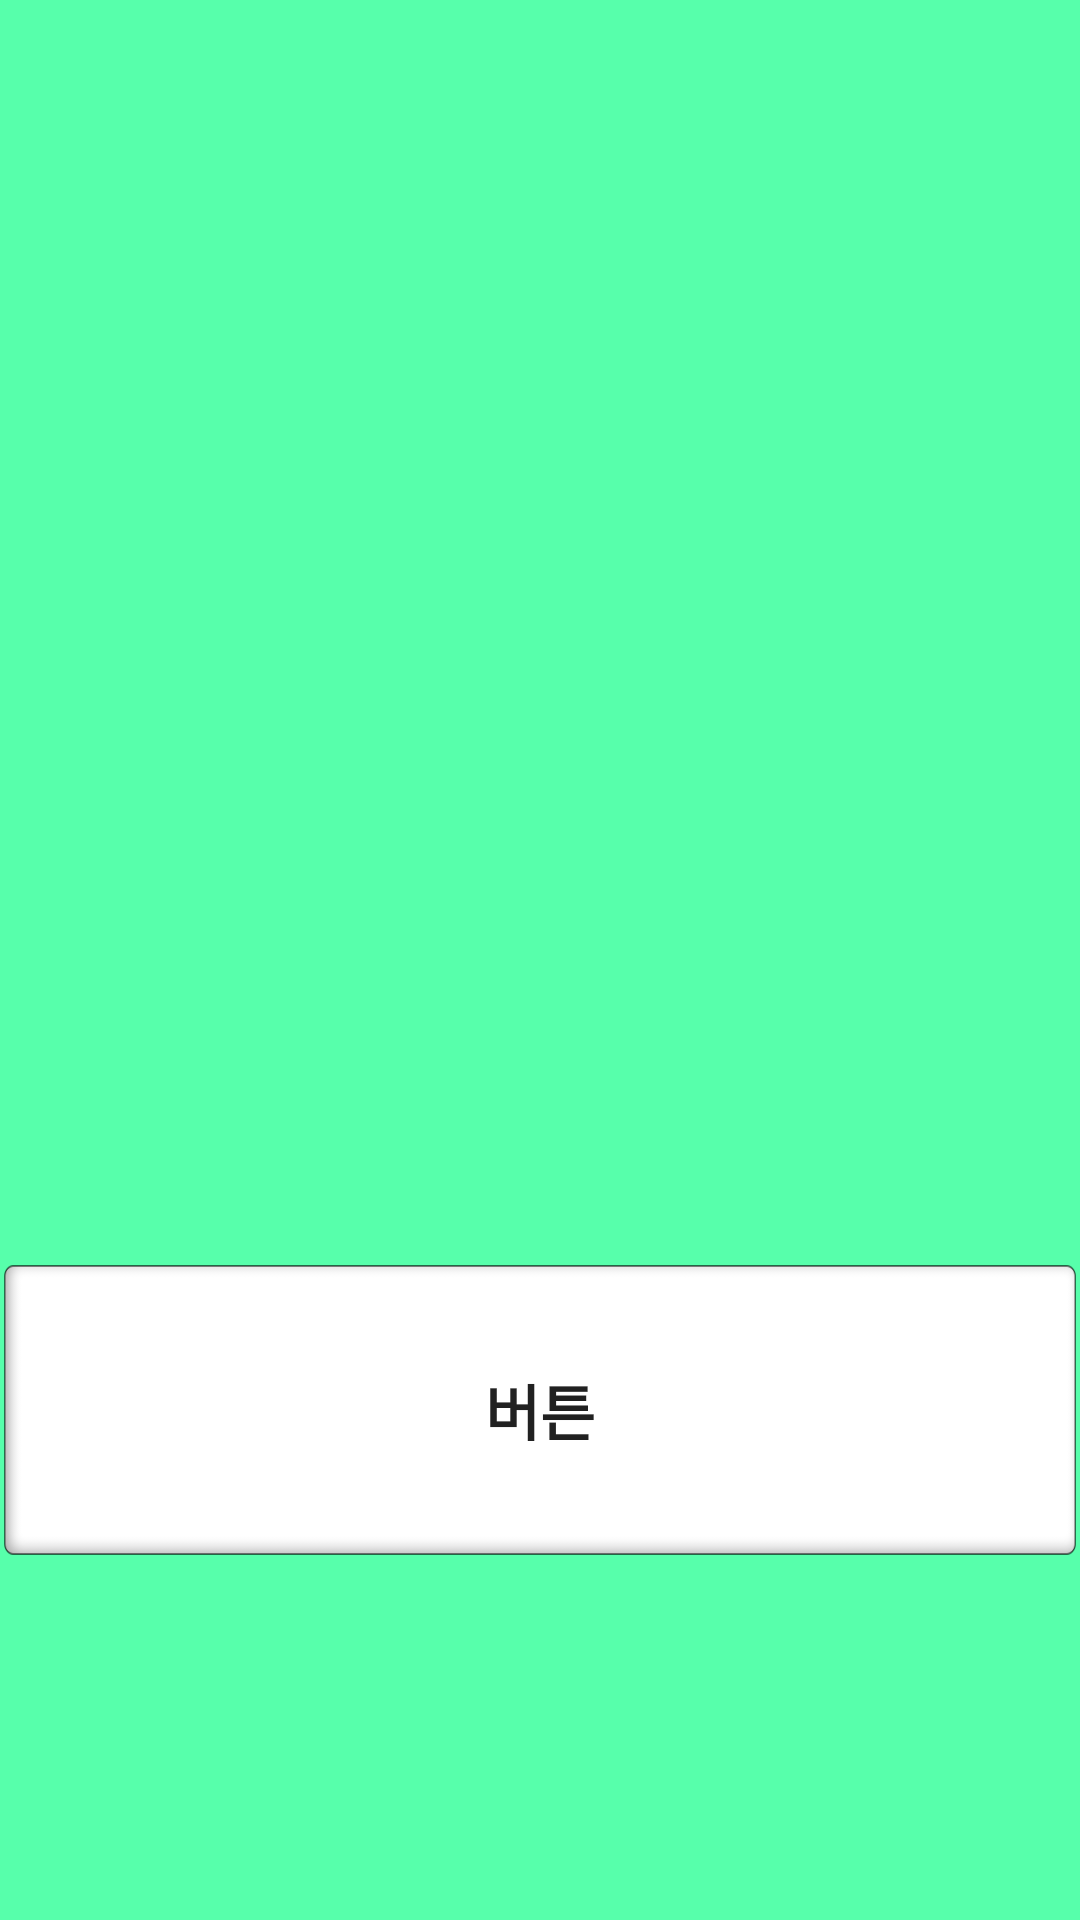

Write the Android layout XML for this screen, with the resource values it uses.
<!-- AndroidManifest.xml: application theme AppTheme -->
<!-- res/layout/activity_teacher_infor.xml -->
<?xml version="1.0" encoding="utf-8"?>
<LinearLayout xmlns:android="http://schemas.android.com/apk/res/android"
    xmlns:tools="http://schemas.android.com/tools"
    android:id="@+id/activity_teacher_infor"
    android:layout_width="match_parent"
    android:layout_height="match_parent"
    android:orientation="vertical"
    android:weightSum="10"
    android:background="@color/green"
    tools:context="com.example.parktaejun.d3s.TeacherInfor">

    <TextView
        android:textStyle="bold"
        android:textSize="20dp"
        android:id="@+id/teacher_name"
        android:layout_width="match_parent"
        android:layout_height="100dp"/>
    <TextView
        android:textStyle="bold"
        android:textSize="20dp"
        android:id="@+id/teacher_context"
        android:layout_width="match_parent"
        android:layout_height="320dp"/>
    <Button
        android:id="@+id/insert"
        android:text="버튼"
        android:textSize="20dp"
        android:textStyle="bold"
        android:background="@drawable/list"
        android:layout_width="match_parent"
        android:layout_height="100dp"/>

</LinearLayout>
<!-- resources referenced by this layout -->
<resources>
  <color name="green">#57ffab</color>
  <!-- drawable list: png bitmap (drawable, 23652 bytes) -->
  <style name="AppTheme" parent="Theme.AppCompat.Light.DarkActionBar">
          
          <item name="colorPrimary">@color/colorPrimary</item>
          <item name="colorPrimaryDark">@color/backColor</item>
          <item name="colorAccent">@color/colorAccent</item>
      </style>
  <color name="colorPrimary">#3F51B5</color>
  <color name="backColor">#616161</color>
  <color name="colorAccent">#FF4081</color>
</resources>
